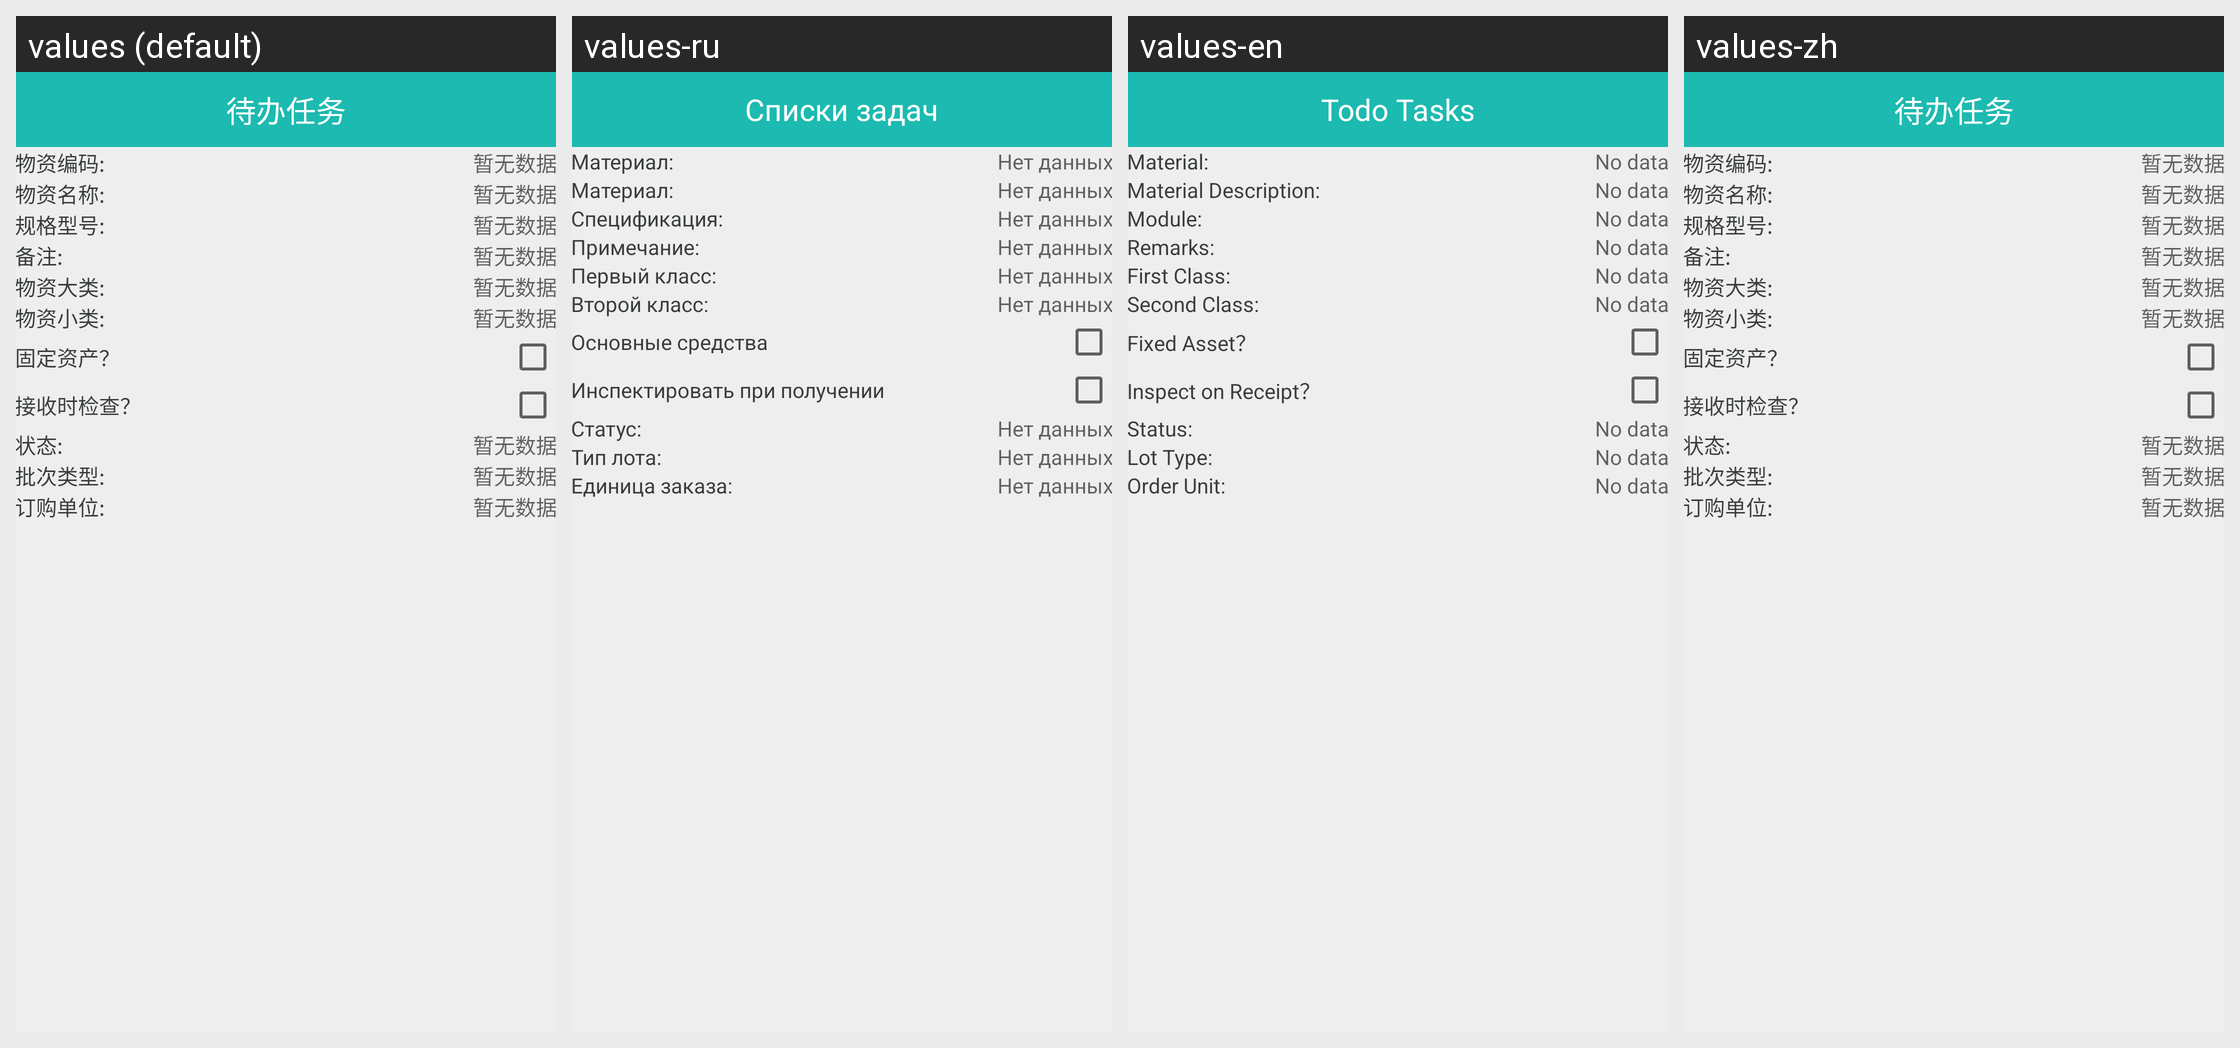

Locale-by-locale string values for the Android screen shown in this grid:
Android screen res/layout/activity_item_details.xml rendered under 4 locales, left to right: values (default), values-ru, values-en, values-zh. Device: Nexus 5 (rendered at 1080×1920; each locale shown at half size, 540×960, under a caption strip naming it); theme AGP.ActivityTheme.
Strings drawn on this screen, with the default value and each locale's value (text and hints the layout hard-codes appear in the picture but are not listed):

item_itemnum
  values: 物资编码:
  values-ru: Материал:
  values-en: Material:
  values-zh: 物资编码:

have_not_data
  values: 暂无数据
  values-ru: Нет данных
  values-en: No data
  values-zh: 暂无数据

item_description
  values: 物资名称:
  values-ru: Материал:
  values-en: Material Description:
  values-zh: 物资名称:

item_in19
  values: 规格型号:
  values-ru: Спецификация:
  values-en: Module:
  values-zh: 规格型号:

item_in20
  values: 备注:
  values-ru: Примечание:
  values-en: Remarks:
  values-zh: 备注:

item_in26
  values: 物资大类:
  values-ru: Первый класс:
  values-en: First Class:
  values-zh: 物资大类:

item_in27
  values: 物资小类:
  values-ru: Второй класс:
  values-en: Second Class:
  values-zh: 物资小类:

item_rotating
  values: 固定资产？
  values-ru: Основные средства
  values-en: Fixed Asset？
  values-zh: 固定资产？

item_inspectionrequired
  values: 接收时检查？
  values-ru: Инспектировать при получении
  values-en: Inspect on Receipt？
  values-zh: 接收时检查？

item_status
  values: 状态:
  values-ru: Статус:
  values-en: Status:
  values-zh: 状态:

item_lottype
  values: 批次类型:
  values-ru: Тип лота:
  values-en: Lot Type:
  values-zh: 批次类型:

item_orderunit
  values: 订购单位:
  values-ru: Единица заказа:
  values-en: Order Unit:
  values-zh: 订购单位:

task_text
  values: 待办任务
  values-ru: Списки задач
  values-en: Todo Tasks
  values-zh: 待办任务
